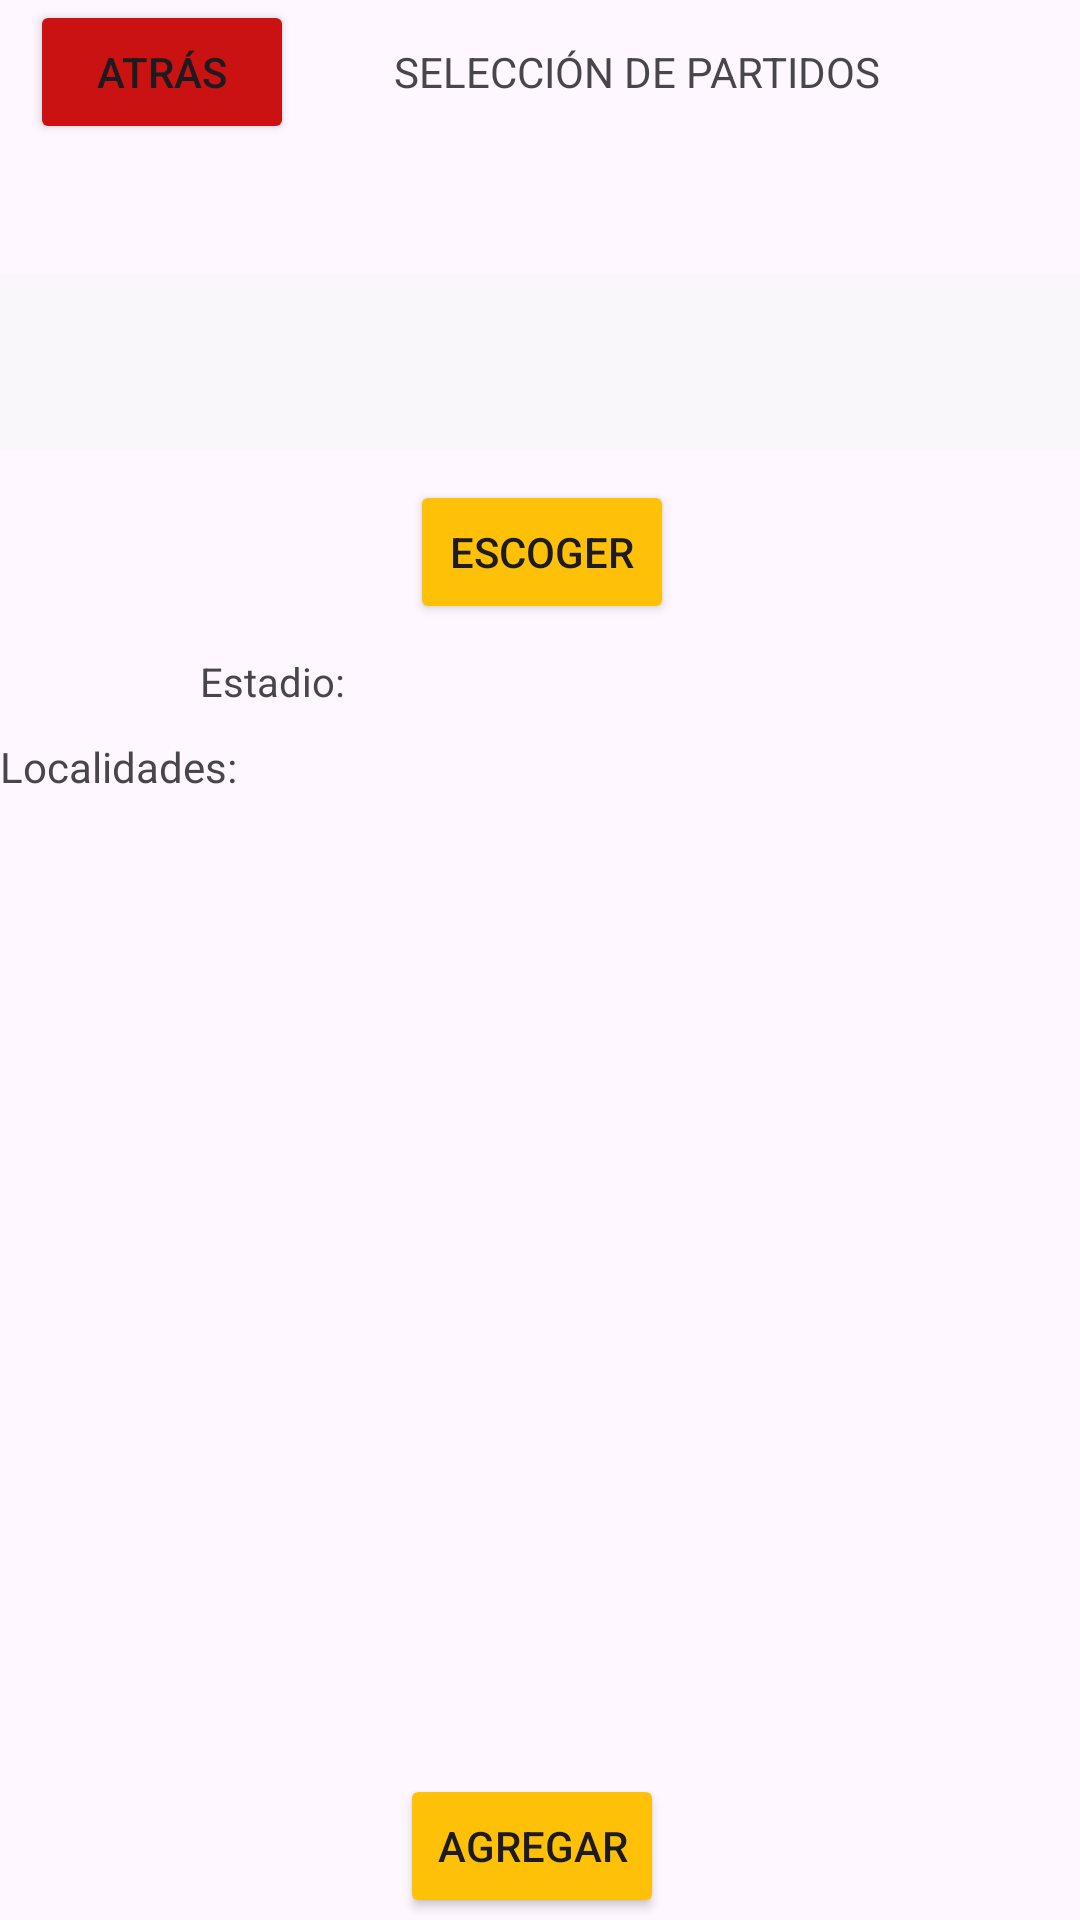

The Android layout XML behind this screen, and the referenced resources:
<!-- AndroidManifest.xml: application theme Theme.Ticket_Premium_movil -->
<!-- res/layout/activity_compra.xml -->
<?xml version="1.0" encoding="utf-8"?>
<LinearLayout xmlns:android="http://schemas.android.com/apk/res/android"
    xmlns:app="http://schemas.android.com/apk/res-auto"
    xmlns:tools="http://schemas.android.com/tools"
    android:layout_width="match_parent"
    android:layout_height="match_parent"
    android:orientation="vertical"
    tools:context=".ReportActivity">

    <LinearLayout
        android:layout_width="match_parent"
        android:layout_height="71dp"
        android:orientation="horizontal">

        <Button
            android:id="@+id/btnAtrasCompra"
            android:layout_width="wrap_content"
            android:layout_height="wrap_content"
            android:layout_marginLeft="30px"
            android:backgroundTint="#CA1212"
            android:text="Atrás" />

        <TextView
            android:id="@+id/textView"
            android:layout_width="wrap_content"
            android:layout_height="wrap_content"
            android:layout_marginLeft="100px"
            android:text="SELECCIÓN DE PARTIDOS" />


    </LinearLayout>


    <Spinner
        android:id="@+id/spnPartidos"
        android:layout_width="match_parent"
        android:layout_height="59dp"
        android:layout_marginTop="60px"
        android:background="@color/grey" />

    <Button
        android:id="@+id/btnEscoger"
        android:layout_width="wrap_content"
        android:layout_height="wrap_content"
        android:layout_marginLeft="410px"
        android:layout_marginTop="30px"
        android:backgroundTint="#FFC107"
        android:text="Escoger" />

    <TextView
        android:id="@+id/txtEstadio"
        android:layout_width="wrap_content"
        android:layout_height="wrap_content"
        android:text="Estadio:"
        android:textSize="40px"
        android:layout_marginLeft="200px"
        android:layout_marginTop="30px"/>

    <TextView
        android:id="@+id/textView2"
        android:layout_width="match_parent"
        android:layout_height="wrap_content"
        android:layout_marginTop="30px"
        android:text="Localidades:" />

    <ListView
        android:id="@+id/lstPartidos"
        android:layout_width="match_parent"
        android:layout_height="283dp"
        android:layout_marginTop="60px"
        android:layout_marginBottom="70px" />

    <Button
        android:id="@+id/btnAgregar"
        android:layout_width="wrap_content"
        android:layout_height="wrap_content"
        android:layout_marginLeft="400px"
        android:backgroundTint="#FFC107"
        android:text="Agregar" />

    <Button
        android:id="@+id/btnComprar"
        android:layout_width="123dp"
        android:layout_height="64dp"
        android:layout_marginLeft="700px"
        android:backgroundTint="#4CAF50"
        android:text="Comprar" />



</LinearLayout>
<!-- resources referenced by this layout -->
<resources>
  <color name="grey">#C9F8F8F8</color>
  <style name="Theme.Ticket_Premium_movil" parent="Base.Theme.Ticket_Premium_movil" />
  <style name="Base.Theme.Ticket_Premium_movil" parent="Theme.Material3.DayNight.NoActionBar">
          
          
      </style>
</resources>
